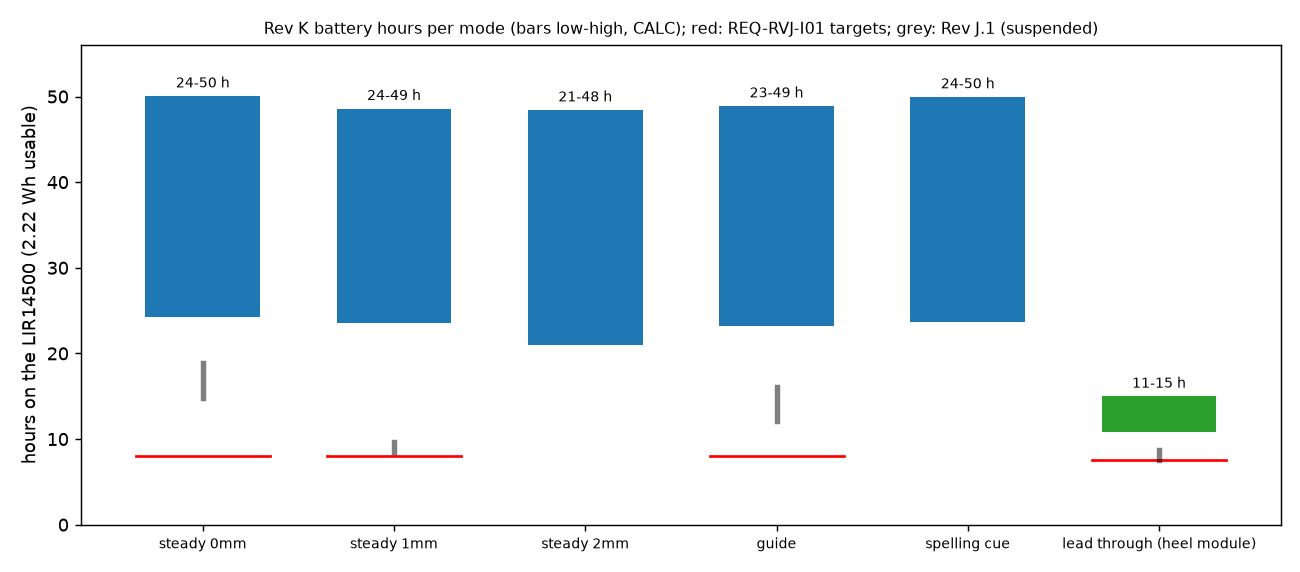

The file beside this chart, header and first rows:
mode, pen, hours_low, hours_high, REQ_RVJ_I01_target_h, revJ1_low_h, revJ1_high_h
steady_0mm, base, 24.21, 50.06, 8.0, 14.81, 18.93
steady_1mm, base, 23.51, 48.6, 8.0, 8.458, 9.658
steady_2mm, base, 21.0, 48.43, , , 
guide, base, 23.17, 48.9, 8.0, 12.07, 16.06
spelling_cue, base, 23.73, 49.96, , , 
lead_through, heel variant, 10.8, 15.0, 7.5, 7.546, 8.756
